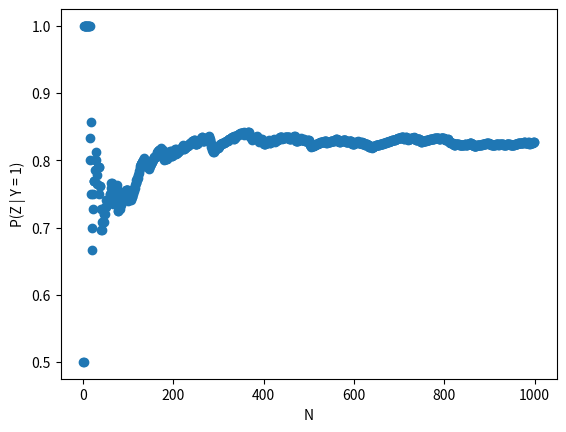

Recreate this plot in Python.
import numpy as np
import matplotlib.pyplot as plt 

'''
Script pertaining to Problem 3, parts (b) and (d)
'''

def calc_z(Z, X, Y):
    if np.sum((X[:, 1] == Y)) == 0:
        return 0.5
    return np.sum((X[:, 1] == Y) & (X[:, 2] == Z)) / np.sum((X[:, 1] == Y))

'''
PART (B) 
'''

# generate uniform seed 
unif = np.random.uniform(low = 0, high = 1, size=(1000,3))

# now generate a bunch of random samples
x = np.where(unif[:, 0] < 1/2, 1, 0)
y = np.where(unif[:, 1] < np.exp(4*x - 2) / (1 + np.exp(4*x - 2)), 1, 0)
z = np.where(unif[:, 2] < np.exp(2*(x + y) - 2) / (1 + np.exp(2*(x + y) - 2)), 1, 0)

X = np.zeros((1000, 3), dtype=int)
X[:, 0] = x
X[:, 1] = y
X[:, 2] = z

estimates = []

# estimate P(Z | Y = 1) 
for i in range(0,1000):
    z_est = calc_z(1,X[:i], 1)
    estimates.append(z_est)


plt.scatter(np.arange(0,1000, 1, dtype=int), estimates)
plt.ylabel('P(Z | Y = 1)')
plt.xlabel('N')
plt.show()


'''
PART (D) 
'''

